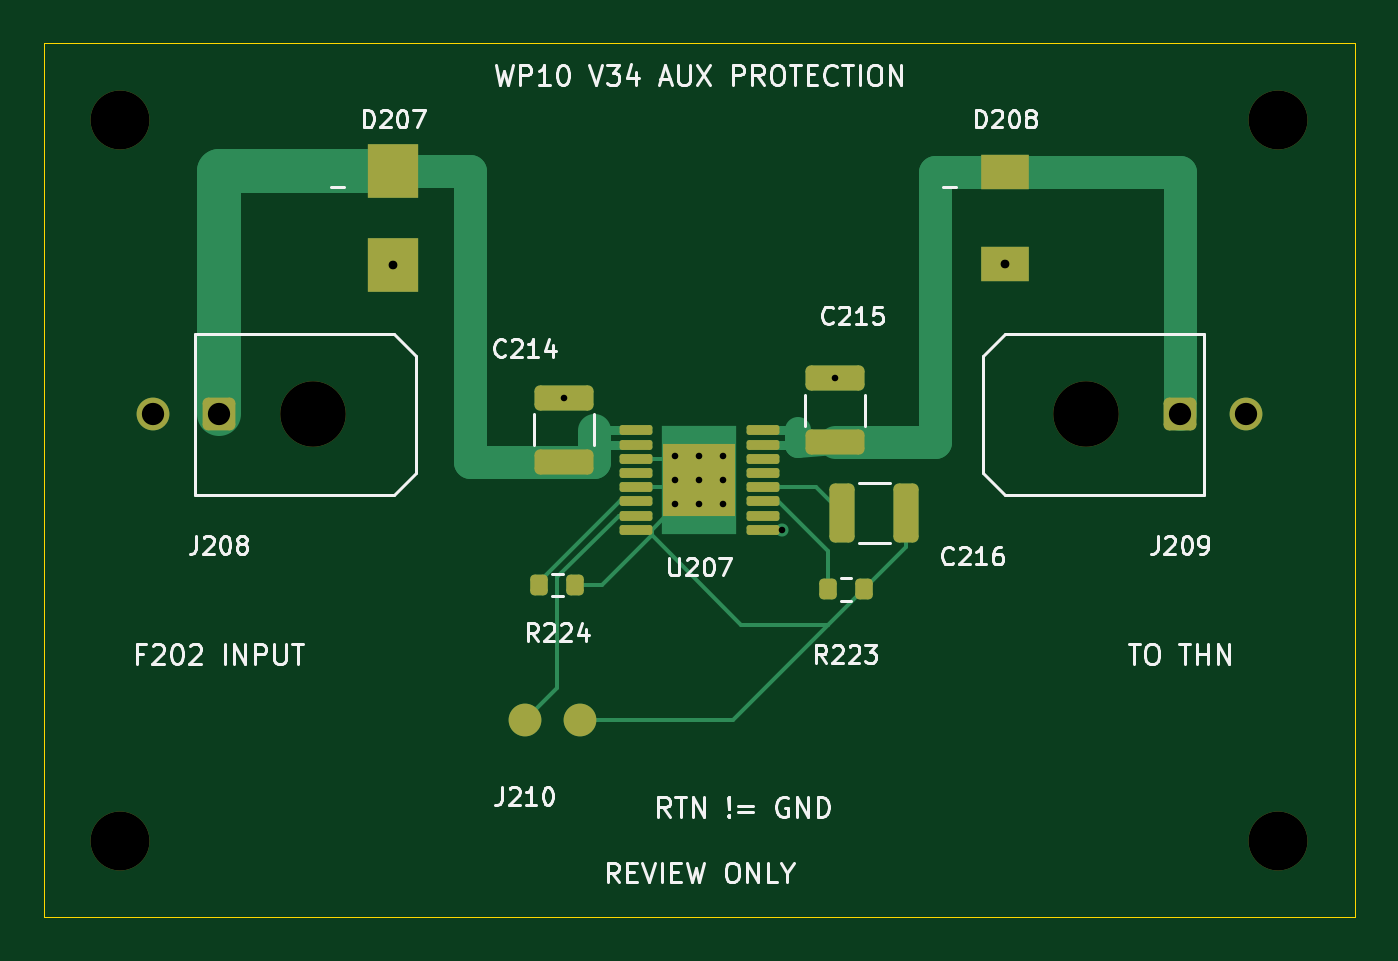
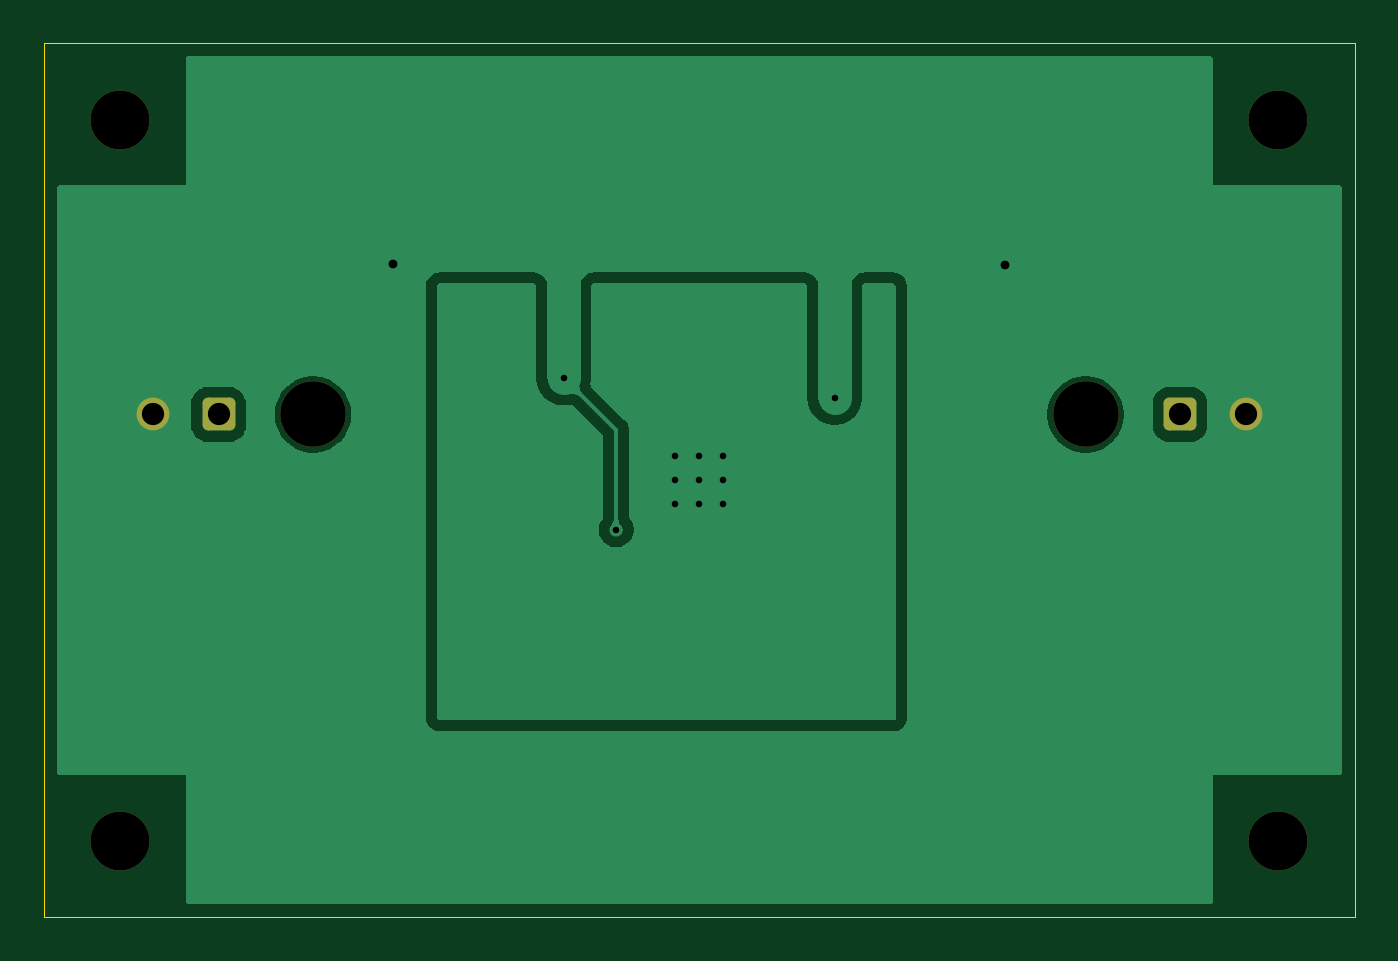
Circuit board: 10 layer files. Board 60.0 x 40.0 mm.
- bottom_copper: wp10_aux_protection-B_Cu.gbl (25974 bytes)
- bottom_mask: wp10_aux_protection-B_Mask.gbs (1677 bytes)
- paste: wp10_aux_protection-B_Paste.gbp (464 bytes)
- bottom_silk: wp10_aux_protection-B_Silkscreen.gbo (465 bytes)
- outline: wp10_aux_protection-Edge_Cuts.gm1 (626 bytes)
- top_copper: wp10_aux_protection-F_Cu.gtl (8159 bytes)
- top_mask: wp10_aux_protection-F_Mask.gts (3192 bytes)
- paste: wp10_aux_protection-F_Paste.gtp (2524 bytes)
- top_silk: wp10_aux_protection-F_Silkscreen.gto (43307 bytes)
- drill: wp10_aux_protection.drl (850 bytes)

=== bottom_copper: wp10_aux_protection-B_Cu.gbl (25974 bytes, source omitted) ===
=== bottom_mask: wp10_aux_protection-B_Mask.gbs (1677 bytes, source withheld) ===
=== paste: wp10_aux_protection-B_Paste.gbp ===
%TF.GenerationSoftware,KiCad,Pcbnew,10.0.6*%
%TF.CreationDate,2026-09-14T01:55:47+09:00*%
%TF.ProjectId,wp10_aux_protection,77703130-5f61-4757-985f-70726f746563,rev?*%
%TF.SameCoordinates,Original*%
%TF.FileFunction,Paste,Bot*%
%TF.FilePolarity,Positive*%
%FSLAX46Y46*%
G04 Gerber Fmt 4.6, Leading zero omitted, Abs format (unit mm)*
G04 Created by KiCad (PCBNEW 10.0.6) date 2026-09-14 01:55:47*
%MOMM*%
%LPD*%
G01*
G04 APERTURE LIST*
G04 APERTURE END LIST*
M02*

=== bottom_silk: wp10_aux_protection-B_Silkscreen.gbo ===
%TF.GenerationSoftware,KiCad,Pcbnew,10.0.6*%
%TF.CreationDate,2026-09-14T01:55:47+09:00*%
%TF.ProjectId,wp10_aux_protection,77703130-5f61-4757-985f-70726f746563,rev?*%
%TF.SameCoordinates,Original*%
%TF.FileFunction,Legend,Bot*%
%TF.FilePolarity,Positive*%
%FSLAX46Y46*%
G04 Gerber Fmt 4.6, Leading zero omitted, Abs format (unit mm)*
G04 Created by KiCad (PCBNEW 10.0.6) date 2026-09-14 01:55:47*
%MOMM*%
%LPD*%
G01*
G04 APERTURE LIST*
G04 APERTURE END LIST*
M02*

=== outline: wp10_aux_protection-Edge_Cuts.gm1 ===
%TF.GenerationSoftware,KiCad,Pcbnew,10.0.6*%
%TF.CreationDate,2026-09-14T01:55:47+09:00*%
%TF.ProjectId,wp10_aux_protection,77703130-5f61-4757-985f-70726f746563,rev?*%
%TF.SameCoordinates,Original*%
%TF.FileFunction,Profile,NP*%
%FSLAX46Y46*%
G04 Gerber Fmt 4.6, Leading zero omitted, Abs format (unit mm)*
G04 Created by KiCad (PCBNEW 10.0.6) date 2026-09-14 01:55:47*
%MOMM*%
%LPD*%
G01*
G04 APERTURE LIST*
%TA.AperFunction,Profile*%
%ADD10C,0.050000*%
%TD*%
G04 APERTURE END LIST*
D10*
X0Y0D02*
X60000000Y0D01*
X0Y-40000000D02*
X0Y0D01*
X60000000Y0D02*
X60000000Y-40000000D01*
X60000000Y-40000000D02*
X0Y-40000000D01*
M02*

=== top_copper: wp10_aux_protection-F_Cu.gtl (8159 bytes, source omitted) ===
=== top_mask: wp10_aux_protection-F_Mask.gts (3192 bytes, source withheld) ===
=== paste: wp10_aux_protection-F_Paste.gtp (2524 bytes, source withheld) ===
=== top_silk: wp10_aux_protection-F_Silkscreen.gto (43307 bytes, source omitted) ===
=== drill: wp10_aux_protection.drl ===
M48
; DRILL file KiCad 10.0.6 date 2026-09-14T01:55:50
; FORMAT={-:-/ absolute / metric / decimal}
; #@! TF.CreationDate,2026-09-14T01:55:50+09:00
; #@! TF.GenerationSoftware,Kicad,Pcbnew,10.0.6
; #@! TF.FileFunction,MixedPlating,1,2
FMAT,2
METRIC
; #@! TA.AperFunction,Plated,PTH,ViaDrill
T1C0.300
; #@! TA.AperFunction,Plated,PTH,ViaDrill
T2C0.400
; #@! TA.AperFunction,Plated,PTH,ComponentDrill
T3C1.020
; #@! TA.AperFunction,NonPlated,NPTH,ComponentDrill
T4C2.700
; #@! TA.AperFunction,NonPlated,NPTH,ComponentDrill
T5C3.000
%
G90
G05
T1
X23.8Y-16.225
X28.9Y-18.9
X28.9Y-20.0
X28.9Y-21.1
X30.0Y-18.9
X30.0Y-20.0
X30.0Y-21.1
X31.1Y-18.9
X31.1Y-20.0
X31.1Y-21.1
X33.8Y-22.275
X36.2Y-15.325
T2
X16.0Y-10.15
X44.0Y-10.11
T3
X5.0Y-17.0
X8.0Y-17.0
X52.0Y-17.0
X55.0Y-17.0
T4
X3.5Y-3.5
X3.5Y-36.5
X56.5Y-3.5
X56.5Y-36.5
T5
X12.32Y-17.0
X47.68Y-17.0
M30
